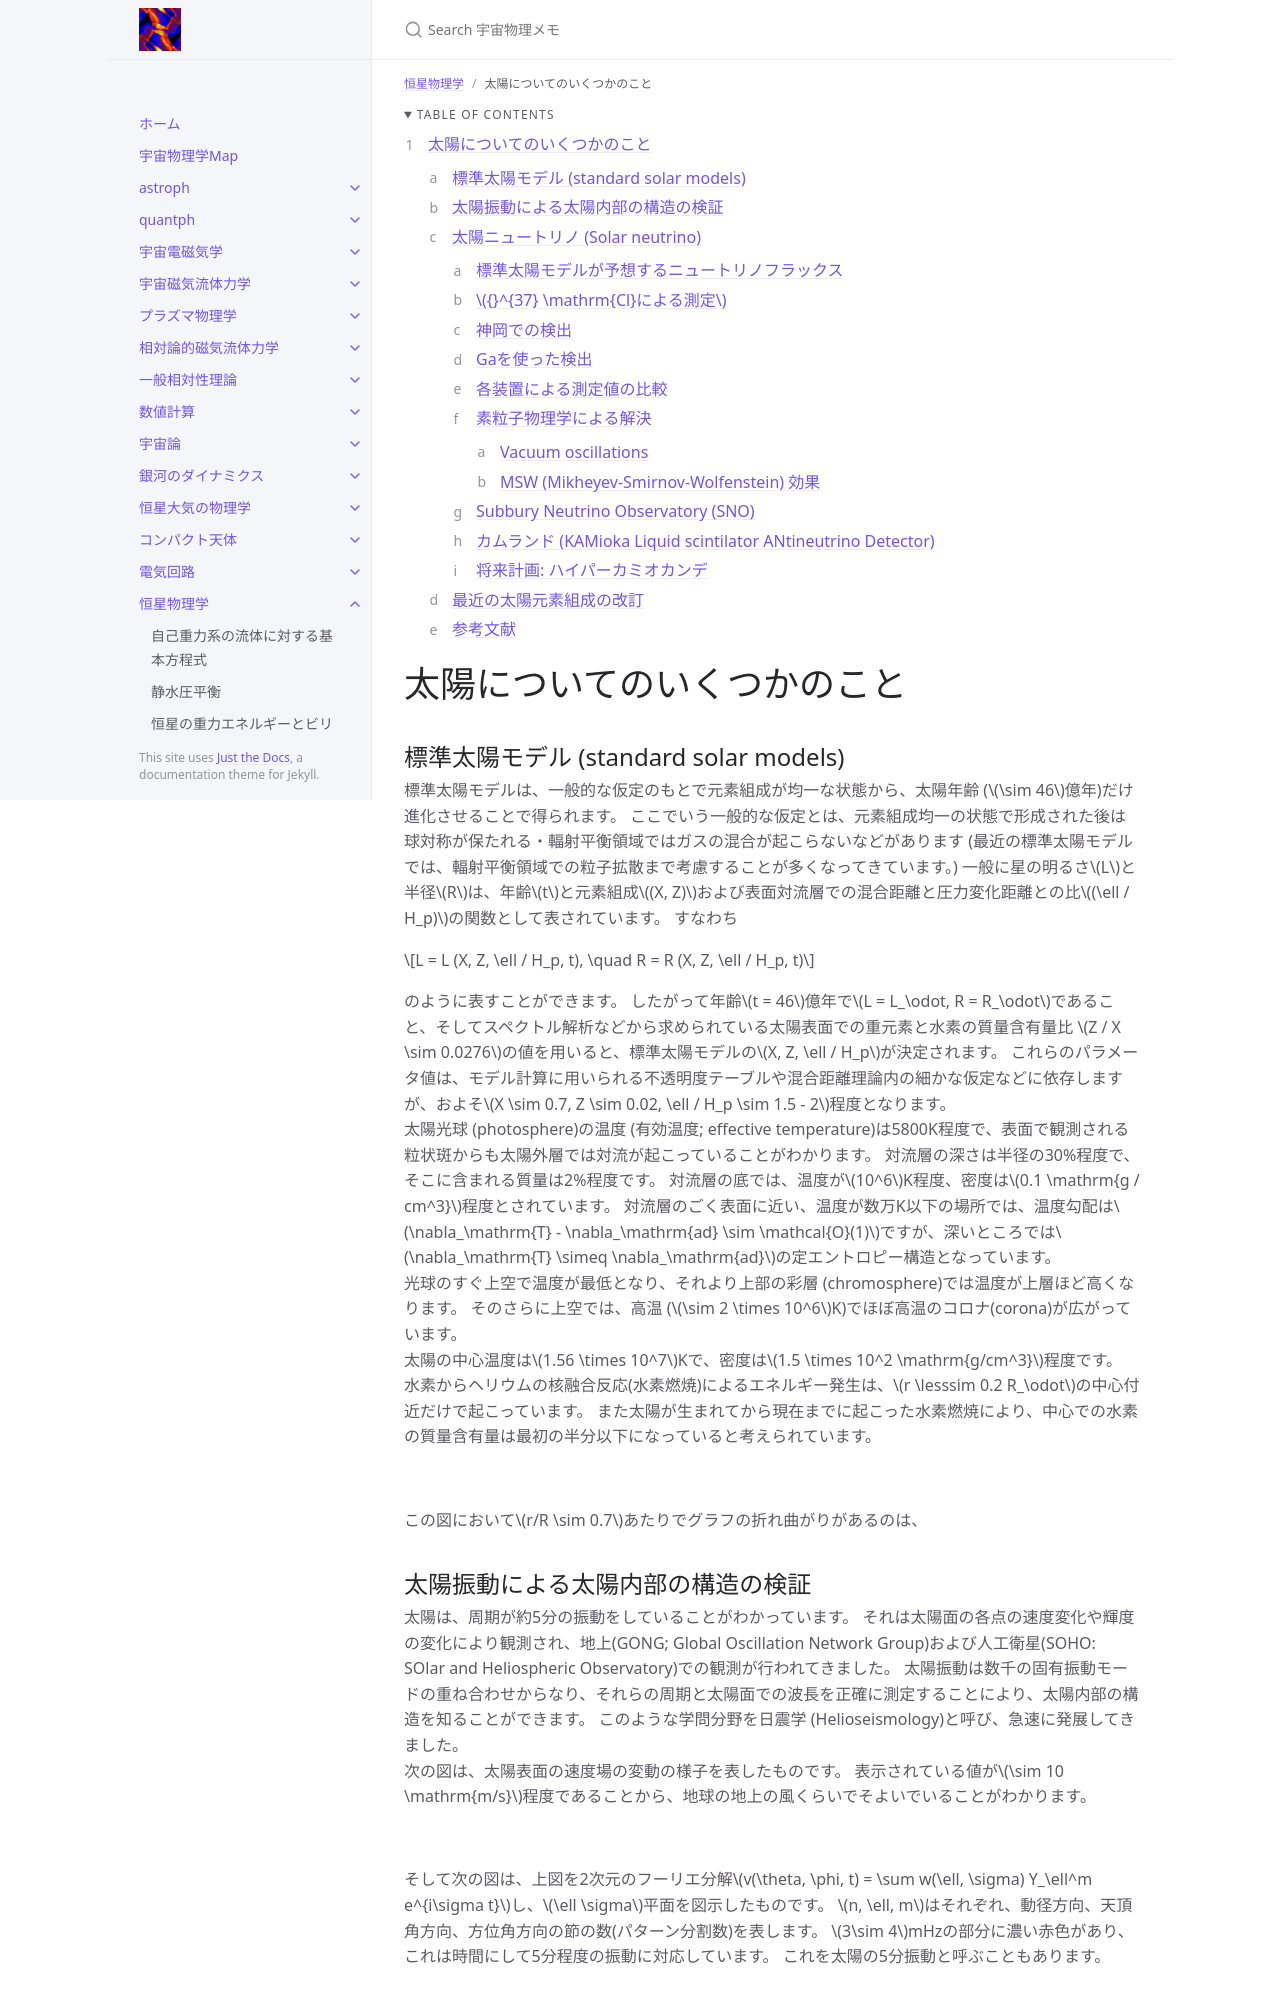

repository: github-nakasho/github-nakasho.github.io · page: stellar/sun.html · generator: jekyll

---
layout: default
title: 太陽についてのいくつかのこと
parent: 恒星物理学
math: mathjax3
permalink: /stellar/sun
nav_order: 35
---

{: .no_toc }

<details open markdown="block">
  <summary>
    Table of contents
  </summary>
  {: .text-delta }
1. TOC
{:toc}
</details>

{% include adsense.html %} 

# 太陽についてのいくつかのこと

## 標準太陽モデル (standard solar models)

標準太陽モデルは、一般的な仮定のもとで元素組成が均一な状態から、太陽年齢 ($$\sim 46$$億年)だけ進化させることで得られます。
ここでいう一般的な仮定とは、元素組成均一の状態で形成された後は球対称が保たれる・輻射平衡領域ではガスの混合が起こらないなどがあります
(最近の標準太陽モデルでは、輻射平衡領域での粒子拡散まで考慮することが多くなってきています。)
一般に星の明るさ$$L$$と半径$$R$$は、年齢$$t$$と元素組成$$(X, Z)$$および表面対流層での混合距離と圧力変化距離との比$$(\ell / H_p)$$の関数として表されています。
すなわち

$$
L 
= L (X, Z, \ell / H_p, t), \quad
R 
= R (X, Z, \ell / H_p, t) 
$$

のように表すことができます。
したがって年齢$$t = 46$$億年で$$L = L_\odot, R = R_\odot$$であること、そしてスペクトル解析などから求められている太陽表面での重元素と水素の質量含有量比 $$Z / X \sim 0.0276$$の値を用いると、標準太陽モデルの$$X, Z, \ell / H_p$$が決定されます。
これらのパラメータ値は、モデル計算に用いられる不透明度テーブルや混合距離理論内の細かな仮定などに依存しますが、およそ$$X \sim 0.7, Z \sim 0.02, \ell / H_p \sim 1.5 - 2$$程度となります。  
太陽光球 (photosphere)の温度 (有効温度; effective temperature)は5800K程度で、表面で観測される粒状斑からも太陽外層では対流が起こっていることがわかります。
対流層の深さは半径の30%程度で、そこに含まれる質量は2%程度です。
対流層の底では、温度が$$10^6$$K程度、密度は$$0.1 \mathrm{g / cm^3}$$程度とされています。
対流層のごく表面に近い、温度が数万K以下の場所では、温度勾配は$$\nabla_\mathrm{T} - \nabla_\mathrm{ad} \sim \mathcal{O}(1)$$ですが、深いところでは$$\nabla_\mathrm{T} \simeq \nabla_\mathrm{ad}$$の定エントロピー構造となっています。  
光球のすぐ上空で温度が最低となり、それより上部の彩層 (chromosphere)では温度が上層ほど高くなります。
そのさらに上空では、高温 ($$\sim 2 \times 10^6$$K)でほぼ高温のコロナ(corona)が広がっています。　  
太陽の中心温度は$$1.56 \times 10^7$$Kで、密度は$$1.5 \times 10^2 \mathrm{g/cm^3}$$程度です。
水素からヘリウムの核融合反応(水素燃焼)によるエネルギー発生は、$$r \lesssim 0.2 R_\odot$$の中心付近だけで起こっています。
また太陽が生まれてから現在までに起こった水素燃焼により、中心での水素の質量含有量は最初の半分以下になっていると考えられています。

![](/assets/images/stellar/sun_01.png)

この図において$$r/R \sim 0.7$$あたりでグラフの折れ曲がりがあるのは、

## 太陽振動による太陽内部の構造の検証

太陽は、周期が約5分の振動をしていることがわかっています。
それは太陽面の各点の速度変化や輝度の変化により観測され、地上(GONG; Global Oscillation Network Group)および人工衛星(SOHO: SOlar and Heliospheric Observatory)での観測が行われてきました。
太陽振動は数千の固有振動モードの重ね合わせからなり、それらの周期と太陽面での波長を正確に測定することにより、太陽内部の構造を知ることができます。
このような学問分野を日震学 (Helioseismology)と呼び、急速に発展してきました。  
次の図は、太陽表面の速度場の変動の様子を表したものです。
表示されている値が$$\sim 10 \mathrm{m/s}$$程度であることから、地球の地上の風くらいでそよいでいることがわかります。

![](/assets/images/stellar/sun_02.jpg)

そして次の図は、上図を2次元のフーリエ分解$$v(\theta, \phi, t) = \sum w(\ell, \sigma) Y_\ell^m e^{i\sigma t}$$し、$$\ell \sigma$$平面を図示したものです。
$$n, \ell, m$$はそれぞれ、動径方向、天頂角方向、方位角方向の節の数(パターン分割数)を表します。
$$3\sim 4$$mHzの部分に濃い赤色があり、これは時間にして5分程度の振動に対応しています。
これを太陽の5分振動と呼ぶこともあります。

![](/assets/images/stellar/sun_03.jpg)

振動を球で表現した様子が以下になります。
これは例として、$$n=14, \ell=20, m = 16$$を描画したものです。
赤色と青色の部分は、流体要素が互いに反対方向に動く部分を表します。

![](/assets/images/stellar/sun_04.gif)

実際の太陽振動は、様々な波長・振動数の固有振動の重ね合わせとなっています。
日震学から求めた内部の音速(sun)と標準太陽モデル(model)から計算された音速との差を表したのが、次の図です。

![](/assets/images/stellar/sun_05.png)

中心部で音速が求まっていないのは、中心まで伸びるモード数が少ないことからくる不確定要素が原因です。
また$$r / R_\odot \sim 1.0$$近傍でも音速の不確定性が大きく、これは静水圧平衡からのズレが大きいことが要因となっています。

![](/assets/images/stellar/sun_06.png)

{% include adsense.html %}
